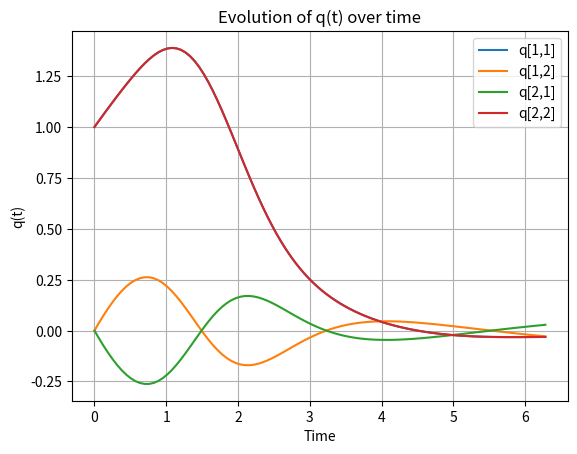

Generate this figure with matplotlib:
'''
x'=q'*y+q*y'
sub in
x'=ax
q'*y+q*y'=ax
also recall x=qy
q'*y+q*y'=a*q*y
q'*y=a*q*y-q*y'
q'*y=q*(a*y-y')
q'=q*(a-b)


REDO against analytical solution (try to plot/code the result)

x'=Ax
experiment with x_0

test the solution
step back and see if x(0)=x(T)

you know B! for this case
'''
import matplotlib.pyplot as plt
import numpy as np
from scipy.integrate import solve_ivp
from scipy.optimize import minimize

def a(t):
    return np.array([[np.cos(t),-np.sin(t)], 
                     [np.sin(t), np.cos(t)]])

def ode_system(t,q,b):
    size=a(0).shape[0]
    q_matrix = q.reshape(size,size)  # Reshape q into a 2x2 matrix
    dqdt_matrix = np.dot(a(t), q_matrix) - np.dot(q_matrix, b)
    #print(dqdt_matrix)
    return dqdt_matrix.flatten()  # Return as a flattened array for the solver

def ODESolve(b_flat):
    size=a(0).shape[0]
    b = b_flat.reshape((size, size))

    #assume initial condition for q
    q0= np.eye(size).flatten()

    # Time span from 0 to 2*pi (for periodicity)
    t_span = (0, 2 * np.pi)
    t_eval = np.linspace(0, 2 * np.pi, 100)

    # Solve the system
    # print("this is the ode system\n")
    sol = solve_ivp(ode_system, t_span, q0, t_eval=t_eval, args=(b,))

    # Reshape the solution to a 2x2 matrix at each time point
    q_sol = sol.y.T.reshape(-1, size, size)

    # Check periodic boundary condition
    q0 = q_sol[0]  # q(0)
    q_final = q_sol[-1]  # q(2pi)
    
    return np.linalg.norm(q0-q_sol), q_sol, sol.t

# Objective function for the optimizer
def objective_function(b_flat):
    return ODESolve(b_flat)[0]  # Return only the error

print("a(0):", a(0))
print("Shape of a(0):", a(0).shape)

#b_init = np.eye(a(0).shape[0]).flatten()  # Identity matrix flattened for larger sizes
#b_init = np.zeros((2, 2)).flatten()
b_init = np.array([[0,1], 
                     [0, 1]]).flatten()

result = minimize(objective_function, b_init, method='BFGS')

if result.success:
    
    b_final = result.x.reshape(a(0).shape)  # Reshape the result back into 2x2 matrix
    print(f"Optimized b matrix:\n{b_final}")
    final_error, q_solution, time_points = ODESolve(b_final.flatten())
    print(f"Final error for periodic condition: {final_error}")
else:
    print("Optimization did not succeed.")

# Output the results
print(f"Solution shape: {q_solution.shape}")  # Should be (100, 2, 2) for 100 time points
print("q(t) at initial time point:\n", q_solution[0])
print("q(t) at final time point:\n", q_solution[-1])

#print("q solution\n",q_solution)

# Plot q(t) over time
time_points = np.linspace(0, 2 * np.pi, 100)
for i in range(q_solution.shape[1]):  # Loop over rows of q (0, 1 for 2x2 matrix)
    for j in range(q_solution.shape[2]):  # Loop over columns of q (0, 1 for 2x2 matrix)
        plt.plot(time_points, q_solution[:, i, j], label=f'q[{i+1},{j+1}]')

plt.title('Evolution of q(t) over time')
plt.xlabel('Time')
plt.ylabel('q(t)')
plt.legend()
plt.grid()
plt.show()
